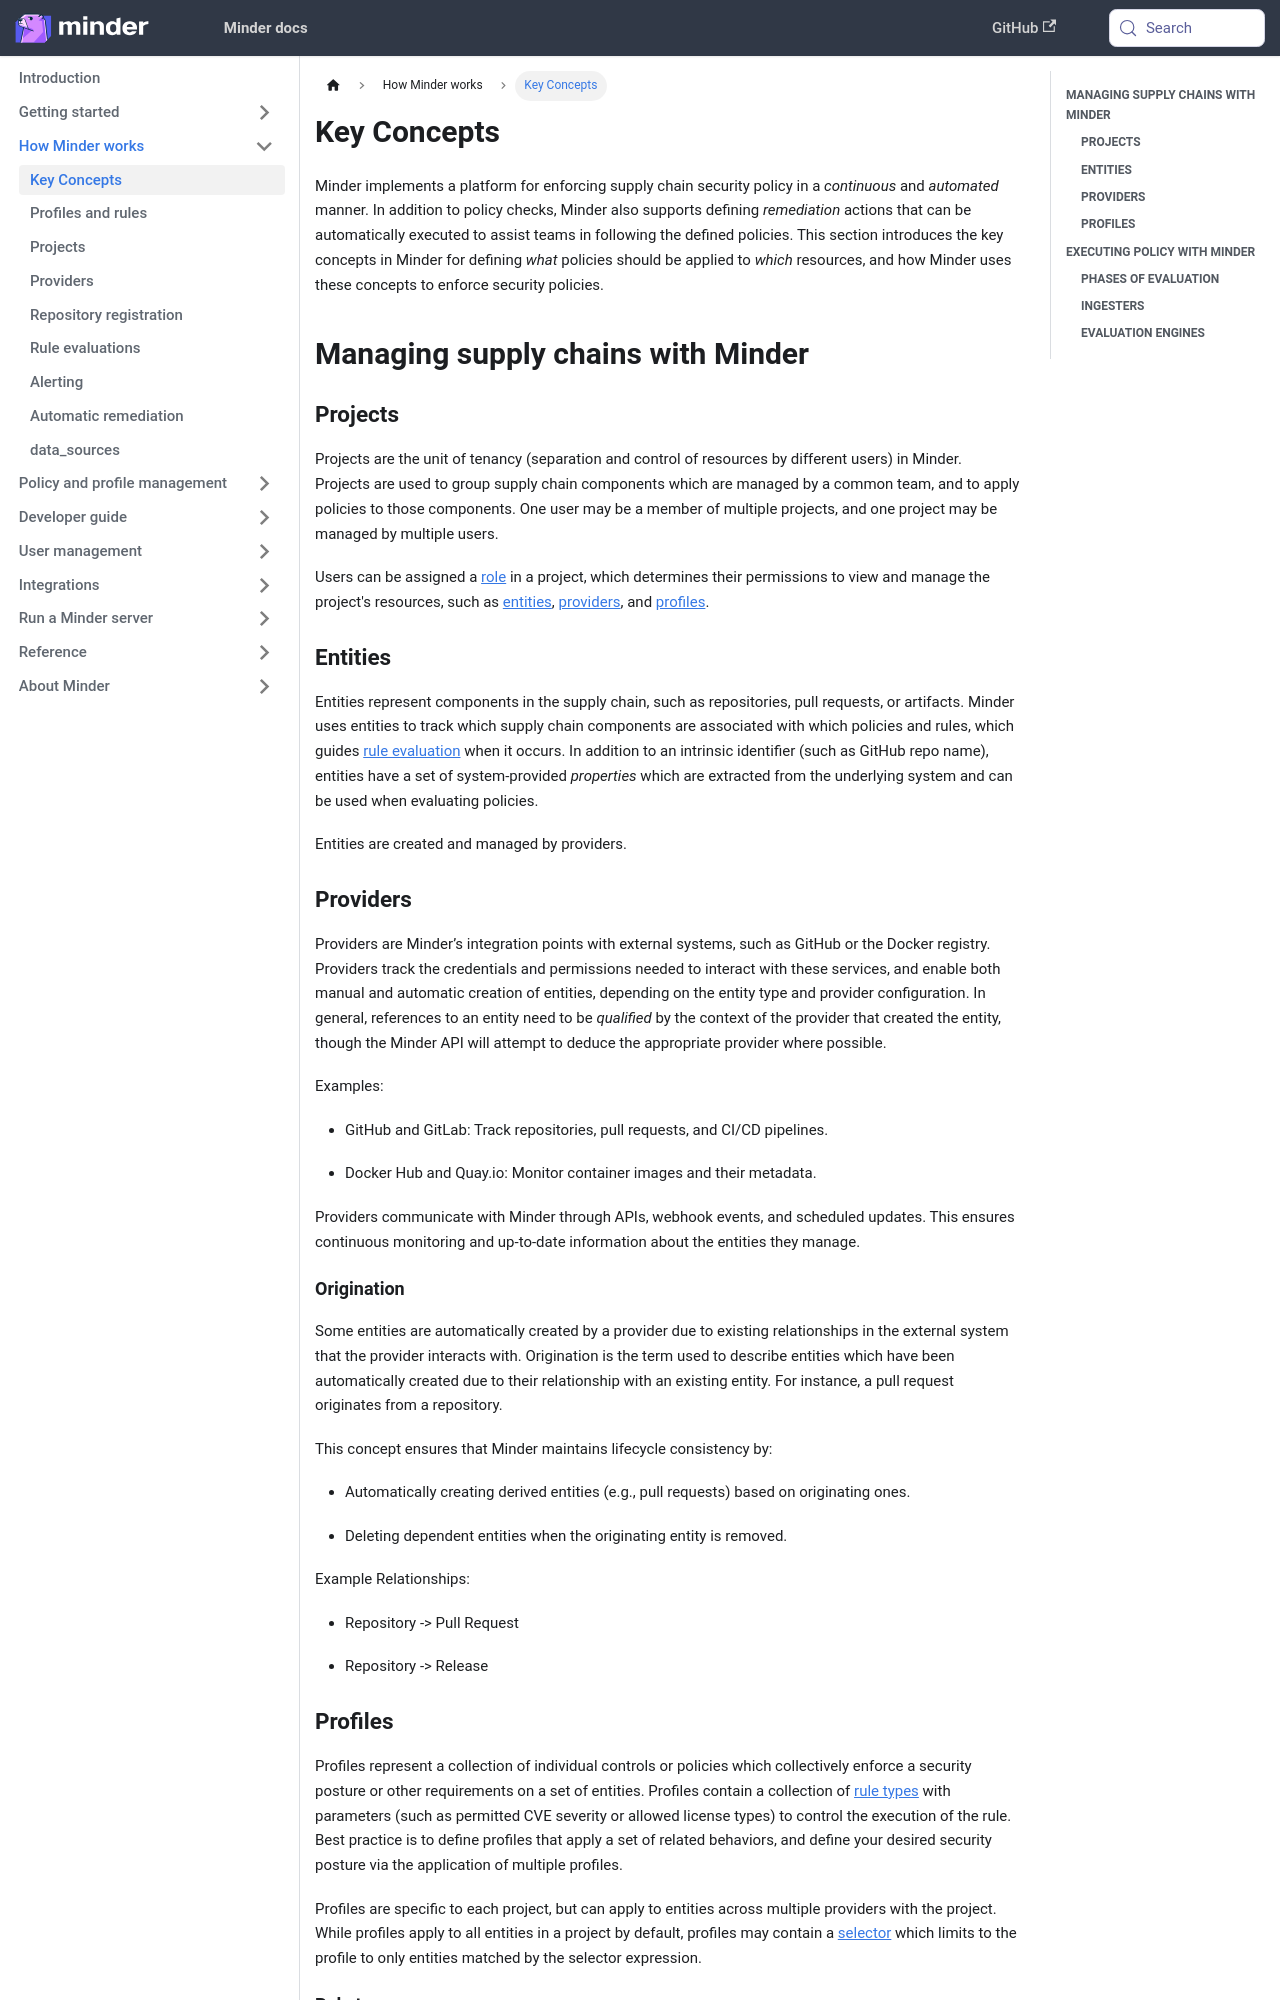

repository: mindersec/minder · page: understand/key_concepts.html · generator: docusaurus

---
title: Key Concepts
sidebar_position: 05
---

Minder implements a platform for enforcing supply chain security policy in a
_continuous_ and _automated_ manner. In addition to policy checks, Minder also
supports defining _remediation_ actions that can be automatically executed to
assist teams in following the defined policies. This section introduces the key
concepts in Minder for defining _what_ policies should be applied to _which_
resources, and how Minder uses these concepts to enforce security policies.

## Managing supply chains with Minder

### Projects

Projects are the unit of tenancy (separation and control of resources by
different users) in Minder. Projects are used to group supply chain components
which are managed by a common team, and to apply policies to those components.
One user may be a member of multiple projects, and one project may be managed by
multiple users.

Users can be assigned a [role](../user_management/user_roles.md) in a project,
which determines their permissions to view and manage the project's resources,
such as [entities](#entities), [providers](#providers), and
[profiles](#profiles).

### Entities

Entities represent components in the supply chain, such as repositories, pull
requests, or artifacts. Minder uses entities to track which supply chain
components are associated with which policies and rules, which guides
[rule evaluation](#phases-of-evaluation) when it occurs. In addition to an
intrinsic identifier (such as GitHub repo name), entities have a set of
system-provided _properties_ which are extracted from the underlying system and
can be used when evaluating policies.

Entities are created and managed by providers.

### Providers

Providers are Minder’s integration points with external systems, such as GitHub
or the Docker registry. Providers track the credentials and permissions needed
to interact with these services, and enable both manual and automatic creation
of entities, depending on the entity type and provider configuration. In
general, references to an entity need to be _qualified_ by the context of the
provider that created the entity, though the Minder API will attempt to deduce
the appropriate provider where possible.

Examples:

- GitHub and GitLab: Track repositories, pull requests, and CI/CD pipelines.

- Docker Hub and Quay.io: Monitor container images and their metadata.

Providers communicate with Minder through APIs, webhook events, and scheduled
updates. This ensures continuous monitoring and up-to-date information about the
entities they manage.

#### Origination

Some entities are automatically created by a provider due to existing
relationships in the external system that the provider interacts with.
Origination is the term used to describe entities which have been automatically
created due to their relationship with an existing entity. For instance, a pull
request originates from a repository.

This concept ensures that Minder maintains lifecycle consistency by:

- Automatically creating derived entities (e.g., pull requests) based on
  originating ones.

- Deleting dependent entities when the originating entity is removed.

Example Relationships:

- Repository -> Pull Request

- Repository -> Release

### Profiles

Profiles represent a collection of individual controls or policies which
collectively enforce a security posture or other requirements on a set of
entities. Profiles contain a collection of [rule types](#rule-types) with
parameters (such as permitted CVE severity or allowed license types) to control
the execution of the rule. Best practice is to define profiles that apply a set
of related behaviors, and define your desired security posture via the
application of multiple profiles.

Profiles are specific to each project, but can apply to entities across multiple
providers with the project. While profiles apply to all entities in a project by
default, profiles may contain a [selector](../how-to/profile_selectors.md) which
limits to the profile to only entities matched by the selector expression.
